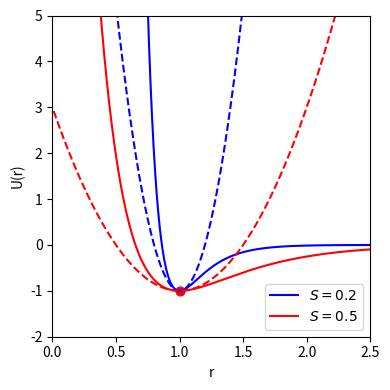

The matplotlib source for this figure:
#!/usr/bin/env python
# coding: utf-8

# ##  Taylor problem 5.2
# 
# [redacted]
# 

# The potential energy for two atoms in a molecule can sometimes be approximated by the Morse function
# 
# $\begin{align}
#   U(r) = A\left[ \left(e^{(R-r)/S} -1\right)^2 -1 \right]
# \end{align}$
# 
# for $0 < r < \infty$ with $A$, $R$, and $S$ all positive constants and $S \ll R$.
# 
# The goals are to find the equilibrium position $r_0$ and then the frequency of small oscillations.

# Take the derivative and solve for the equilibrium $r_0$:
# 
# $\begin{align}
#  \frac{dU}{dr} = 2A\left(e^{(R-r)/S} -1\right)\times e^{(R-r)/S} \times \frac{-1}{S} = 0
#  \quad\Longrightarrow\quad
#  r_0 = R
#   \quad\Longrightarrow\quad
#  U(r_0) = -A
# \end{align}$

# Expand around $r = r_0$ up to $(r - r_0)^2$ to find the small angle approximation equation and frequency:
# 
# $\begin{align}
# U_{sa}(r) = A + \frac{A}{S^2} (r - r_0)^2
#  \quad\Longrightarrow\quad
#  k = \frac{2 A}{S^2}
#  \quad\Longrightarrow\quad
#  \omega = \sqrt{k/m} = \sqrt{\frac{2 A}{ m S^2}}
# \end{align}$

# ## Make a plot to check $r_0$

# In[ ]:


get_ipython().run_line_magic('matplotlib', 'notebook')
# Use notebook rather than inline so plot remains active between
#  cells and so we can zoom in.


# In[ ]:


import numpy as np

import matplotlib.pyplot as plt


# In[ ]:


def U_pot(r, S=0.1, big_R=1, A=1):
    """Potential from Taylor problem 5.13."""
    return A * ( (np.exp((big_R - r)/S) - 1.)**2 - 1. )

def U_pot_min(S=0.1, big_R=1, A=1):
    """Returns the value of r at the minimum of U(r) and the value of
       U(r) at that point."""
    return big_R,  -A


# In[ ]:


def U_pot_sa(r, S=0.1, big_R=1, A=1):
    """Plot the potential in the small angle approximation"""
    r0 = big_R
    return  -A + A * (r - r0)**2 / S**2 


# In[ ]:


r_pts = np.arange(0.01, 6., .001)
U_pot_1 = U_pot(r_pts, S=0.2)
U_pot_2 = U_pot(r_pts, S=0.5)
#U_pot_3 = U_pot(r_pts, S=0.3)

fig = plt.figure(figsize=(4,4))
ax = fig.add_subplot(1,1,1)
ax.plot(r_pts, U_pot_1, label=r'$S=0.2$', color='blue')
ax.plot(r_pts, U_pot_2, label=r'$S=0.5$', color='red')
#ax.plot(r_pts, U_pot_3, label=r'$S=0.3$', color='green')

ax.set_xlim(0.,2.5)
ax.set_ylim(-2.,5.)

x0, y0 = U_pot_min(S=0.2)
ax.scatter(x0, y0, color='blue')
x0, y0 = U_pot_min(S=0.5)
ax.scatter(x0, y0, color='red')
#x0, y0 = U_pot_min(S=0.3)
#ax.scatter(x0, y0, color='green')

ax.set_xlabel('r')
ax.set_ylabel('U(r)')

ax.legend()
fig.tight_layout()


# Now put in small angle potentials (note that this changes the figure above, which is still the active figure (because we are using `%matplotlib notebook`).  Use the controls to zoom in to verify that the small-angle approximated $U(r)$ really does agree for $r$ close enough to the minimum.  

# In[ ]:


# "sa" here stands for "small-angle".
U_pot_sa_1 = U_pot_sa(r_pts, S=0.2)
U_pot_sa_2 = U_pot_sa(r_pts, S=0.5)
#U_pot_sa_3 = U_pot_sa(r_pts, S=0.3)
ax.plot(r_pts, U_pot_sa_1, color='blue', ls='--')
ax.plot(r_pts, U_pot_sa_2, color='red', ls='--')
#ax.plot(r_pts, U_pot_sa_3, color='green', ls='--')


# Can we solve for exact and small angle oscillations numerically?

# In[ ]:




